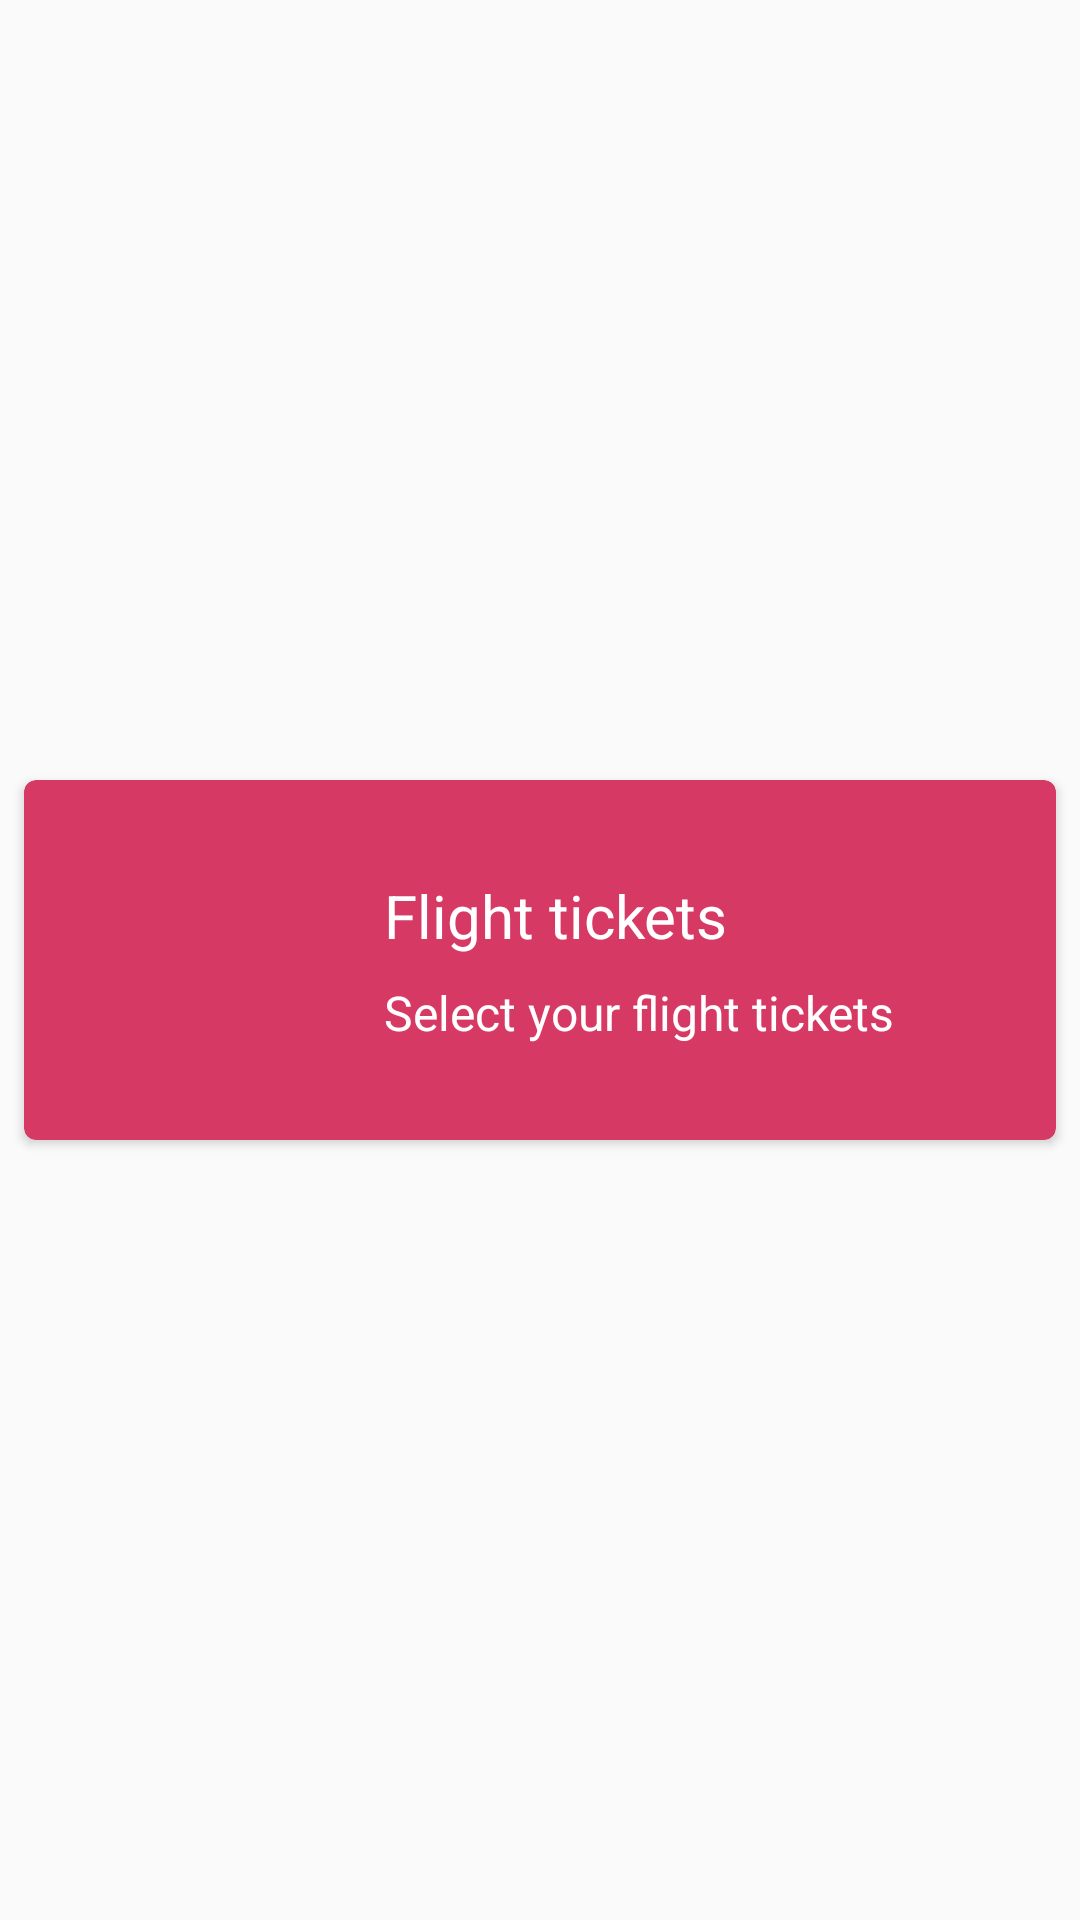

Layout XML and referenced resources for this Android screen:
<!-- AndroidManifest.xml: application theme AppTheme -->
<!-- res/layout/constructor_card_flight_tickets.xml -->
<?xml version="1.0" encoding="utf-8"?>
<android.support.constraint.ConstraintLayout
    xmlns:android="http://schemas.android.com/apk/res/android"
    android:layout_width="match_parent"
    android:layout_height="wrap_content"
    xmlns:app="http://schemas.android.com/apk/res-auto">

    <android.support.v7.widget.CardView
        android:id="@+id/flightTicketsCard"
        android:layout_width="match_parent"
        android:layout_height="wrap_content"
        android:layout_marginTop="4dp"
        android:layout_marginBottom="4dp"
        android:layout_marginStart="8dp"
        android:layout_marginEnd="8dp"
        app:cardCornerRadius="4dp"
        app:cardElevation="2dp"
        app:cardBackgroundColor="@color/colorPink"
        app:layout_constraintTop_toTopOf="parent"
        app:layout_constraintBottom_toBottomOf="parent"
        app:layout_constraintLeft_toLeftOf="parent"
        app:layout_constraintRight_toRightOf="parent"
        android:clickable="true"
        android:focusable="true"
        android:foreground="?android:attr/selectableItemBackground">

        <android.support.constraint.ConstraintLayout
            android:layout_width="match_parent"
            android:layout_height="match_parent">

            <ImageView
                android:id="@+id/flightTicketsIcon"
                android:layout_width="56dp"
                android:layout_height="56dp"
                android:src="@drawable/ic_airplane_24dp"
                android:tint="@color/colorWhite"
                app:layout_constraintTop_toTopOf="parent"
                app:layout_constraintBottom_toBottomOf="parent"
                app:layout_constraintLeft_toLeftOf="parent"
                android:layout_margin="32dp"/>

            <TextView
                android:text="@string/flight_tickets_title"
                android:id="@+id/flightTicketsTitle"
                android:layout_width="0dp"
                android:layout_height="wrap_content"
                android:textSize="20sp"
                android:textColor="@color/colorWhite"
                app:layout_constraintLeft_toRightOf="@id/flightTicketsIcon"
                app:layout_constraintRight_toRightOf="parent"
                app:layout_constraintTop_toTopOf="parent"
                app:layout_constraintBottom_toTopOf="@id/flightTicketsDescription"
                android:layout_marginEnd="16dp"
                android:layout_marginStart="32dp"
                app:layout_constraintVertical_chainStyle="packed"/>

            <TextView
                android:text="@string/flight_tickets_description"
                android:id="@+id/flightTicketsDescription"
                android:layout_width="0dp"
                android:layout_height="wrap_content"
                android:textSize="16sp"
                android:textColor="@color/colorWhite"
                app:layout_constraintLeft_toRightOf="@id/flightTicketsIcon"
                app:layout_constraintRight_toRightOf="parent"
                app:layout_constraintTop_toBottomOf="@id/flightTicketsTitle"
                app:layout_constraintBottom_toBottomOf="parent"
                android:layout_marginTop="8dp"
                android:layout_marginEnd="16dp"
                android:layout_marginStart="32dp"/>

        </android.support.constraint.ConstraintLayout>

    </android.support.v7.widget.CardView>

</android.support.constraint.ConstraintLayout>
<!-- resources referenced by this layout -->
<resources>
  <color name="colorPink">#D73965</color>
  <color name="colorWhite">#FFFFFF</color>
  <string name="flight_tickets_description">Select your flight tickets</string>
  <string name="flight_tickets_title">Flight tickets</string>
  <style name="AppTheme" parent="Theme.AppCompat.Light.NoActionBar">
          
          <item name="colorPrimary">@color/colorPrimary</item>
          <item name="colorPrimaryDark">@color/colorPrimaryDark</item>
          <item name="colorAccent">@color/colorAccent</item>
  
          <item name="android:editTextColor">@android:color/white</item>
          <item name="android:textColorHint">@android:color/white</item>
          <item name="android:textColorSecondary">@color/baseWhite</item>
      </style>
  <color name="colorPrimary">#03A9F4</color>
  <color name="colorPrimaryDark">#0288D1</color>
  <color name="colorAccent">#03A9F4</color>
  <color name="baseWhite">#FFF</color>
</resources>
